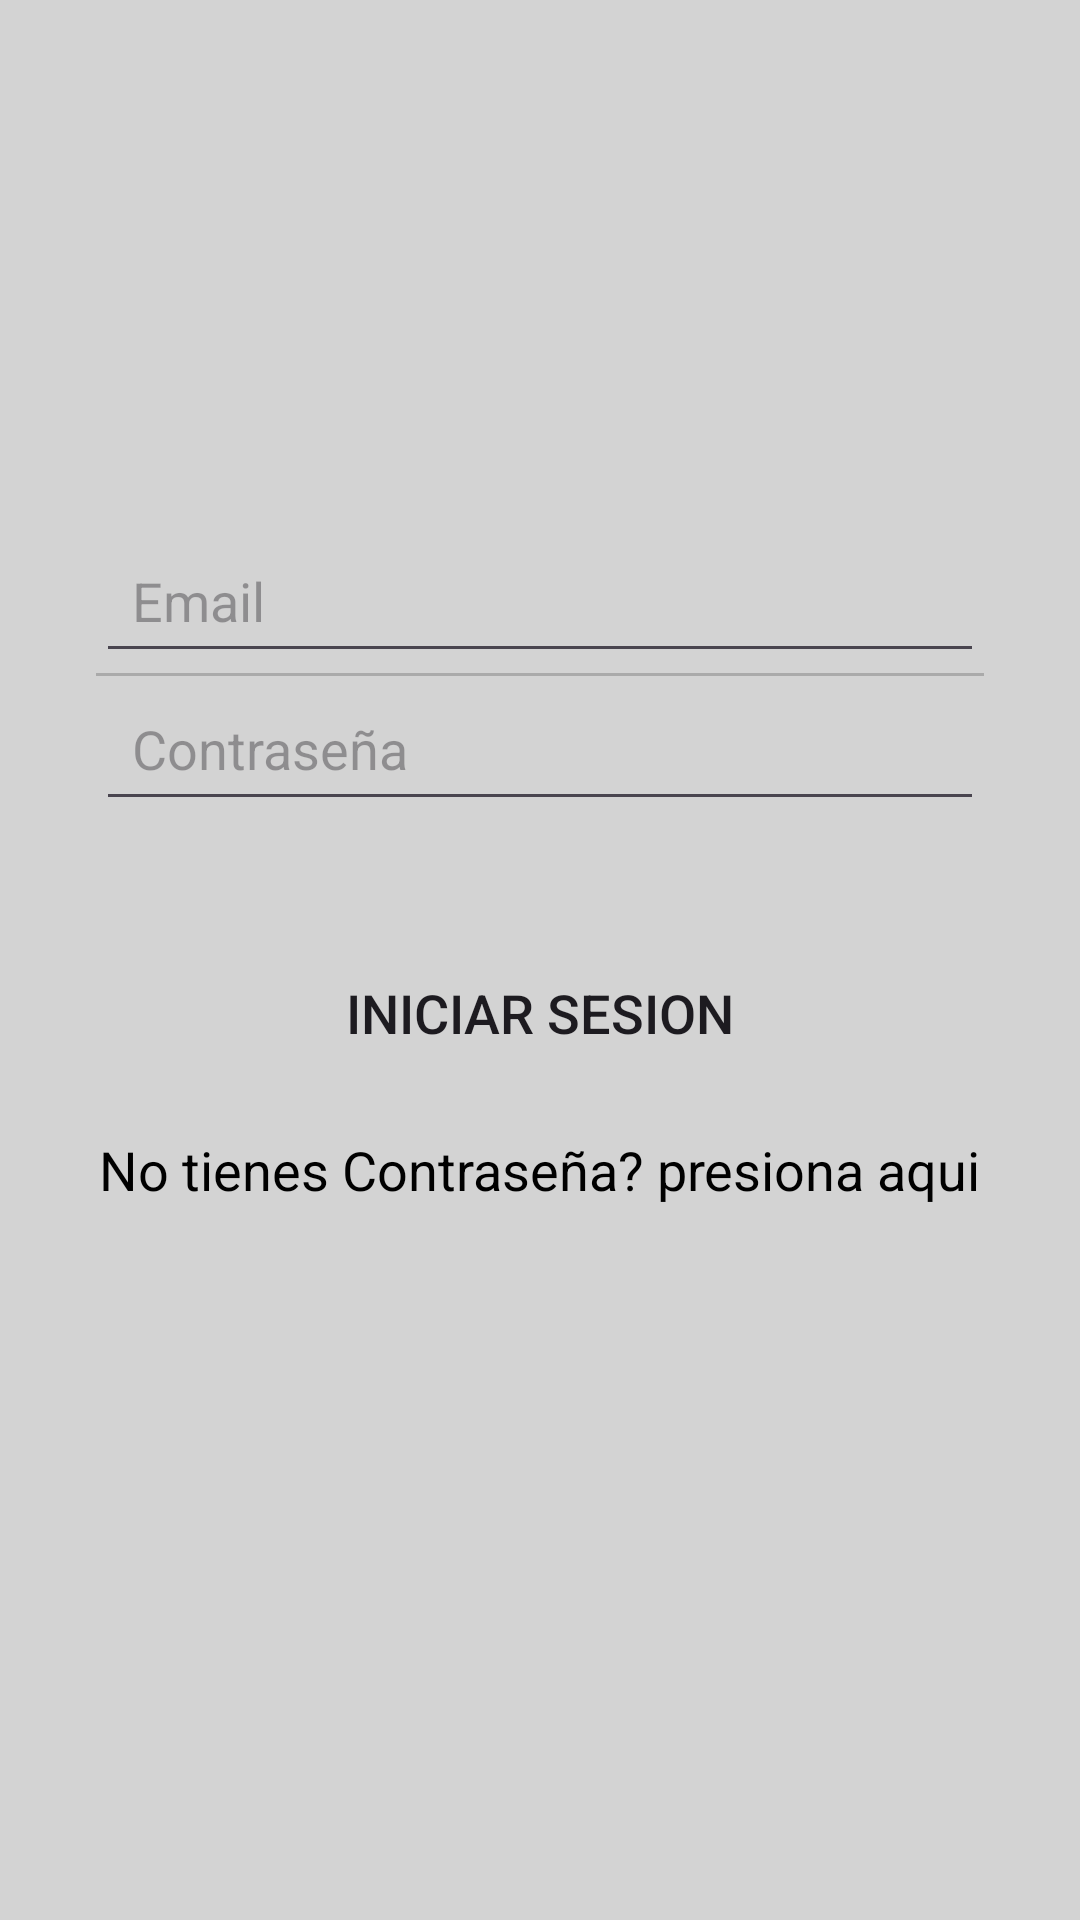

Produce the Android XML layout that renders to this screen, including the resource entries it uses.
<!-- AndroidManifest.xml: application theme Theme.Locurasproject -->
<!-- res/layout/activity_login.xml -->
<?xml version="1.0" encoding="utf-8"?>
<RelativeLayout xmlns:android="http://schemas.android.com/apk/res/android"
    android:layout_width="match_parent"
    android:layout_height="match_parent"
    android:padding="16dp"
    android:background="#D3D3D3">

    <ImageView
        android:id="@+id/imageView"
        android:layout_width="120dp"
        android:layout_height="120dp"
        android:layout_centerHorizontal="true"
        android:src="@drawable/person_icon" />

    <LinearLayout
        android:id="@+id/login_layout"
        android:layout_width="match_parent"
        android:layout_height="wrap_content"
        android:layout_below="@id/imageView"
        android:layout_marginTop="24dp"
        android:background="@drawable/round_back_blue_10"
        android:orientation="vertical"
        android:padding="16dp">

        <EditText
            android:id="@+id/login_email"
            android:layout_width="match_parent"
            android:layout_height="wrap_content"
            android:hint="Email"
            android:inputType="textEmailAddress"
            android:padding="12dp"
            android:textSize="18sp" />

        <View
            android:layout_width="match_parent"
            android:layout_height="1dp"
            android:background="@android:color/darker_gray" />

        <EditText
            android:id="@+id/login_password"
            android:layout_width="match_parent"
            android:layout_height="wrap_content"
            android:hint="Contraseña"
            android:inputType="textPassword"
            android:padding="12dp"
            android:textSize="18sp" />
    </LinearLayout>

    <Button
        android:id="@+id/login_button"
        android:layout_width="match_parent"
        android:layout_height="wrap_content"
        android:layout_below="@id/login_layout"
        android:layout_marginTop="24dp"
        android:text="Iniciar sesion"
        android:textAlignment="center"
        android:textSize="18sp"
        android:background="@drawable/round_back_blue_10" />

    <TextView
        android:id="@+id/signup_redirect_text"
        android:layout_width="wrap_content"
        android:layout_height="wrap_content"
        android:layout_below="@id/login_button"
        android:layout_centerHorizontal="true"
        android:layout_marginTop="16dp"
        android:text="No tienes Contraseña? presiona aqui"
        android:textColor="@color/black"
        android:textSize="18sp" />

</RelativeLayout>
<!-- resources referenced by this layout -->
<resources>
  <color name="black">#FF000000</color>
  <style name="Theme.Locurasproject" parent="Base.Theme.Locurasproject" />
  <style name="Base.Theme.Locurasproject" parent="Theme.Material3.DayNight.NoActionBar">
          
          
      </style>
</resources>
